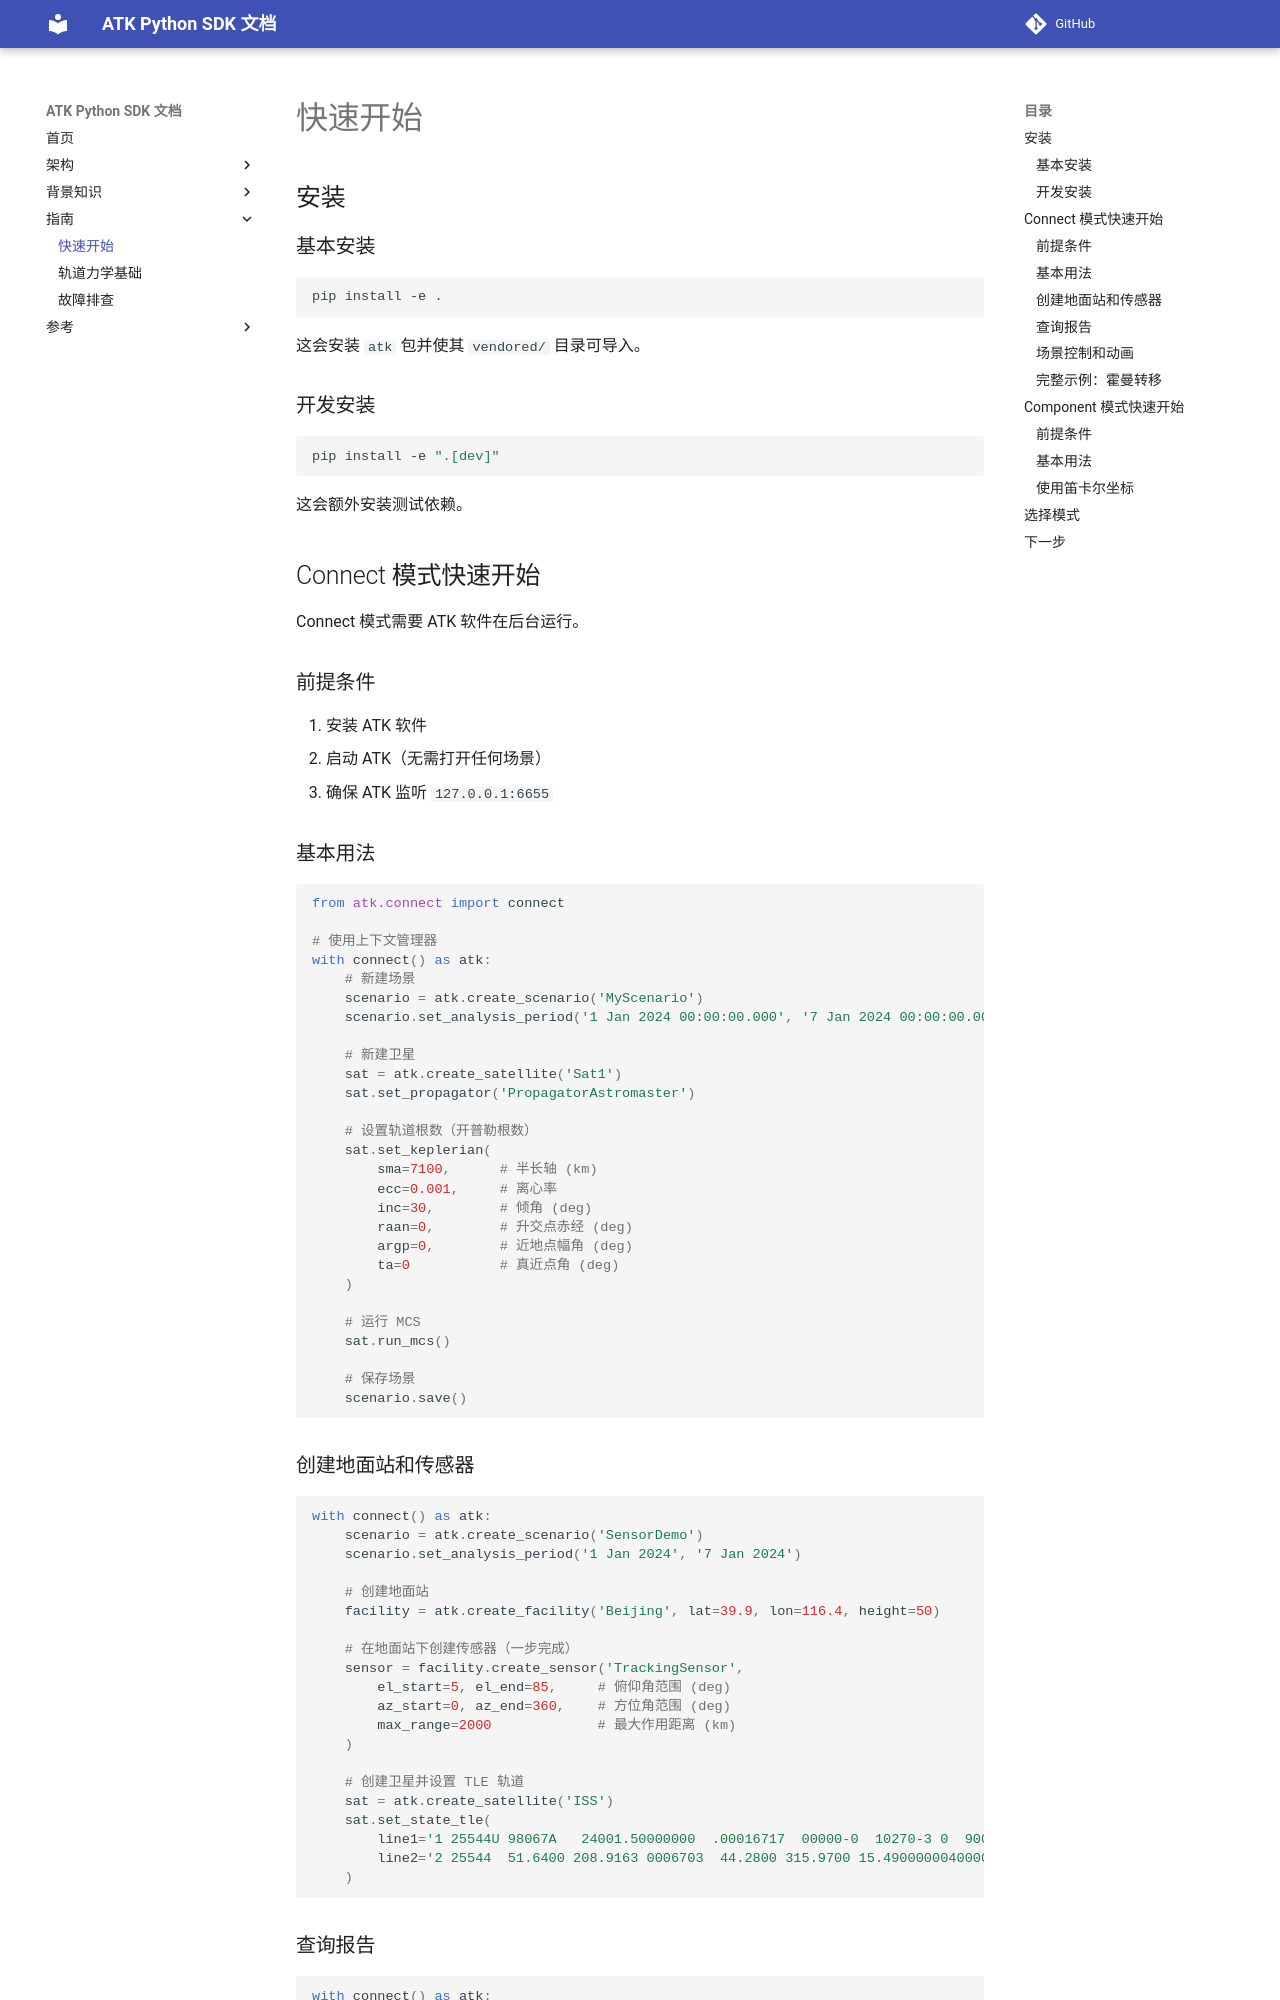

repository: cislunarspace/atk-python-sdk · page: guides/getting-started/index.html · generator: mkdocs

# 快速开始

## 安装

### 基本安装

```bash
pip install -e .
```

这会安装 `atk` 包并使其 `vendored/` 目录可导入。

### 开发安装

```bash
pip install -e ".[dev]"
```

这会额外安装测试依赖。

## Connect 模式快速开始

Connect 模式需要 ATK 软件在后台运行。

### 前提条件

1. 安装 ATK 软件
2. 启动 ATK（无需打开任何场景）
3. 确保 ATK 监听 `127.0.0.1:6655`

### 基本用法

```python
from atk.connect import connect

# 使用上下文管理器
with connect() as atk:
    # 新建场景
    scenario = atk.create_scenario('MyScenario')
    scenario.set_analysis_period('1 Jan 2024 00:00:00.000', '7 Jan 2024 00:00:00.000')

    # 新建卫星
    sat = atk.create_satellite('Sat1')
    sat.set_propagator('PropagatorAstromaster')

    # 设置轨道根数（开普勒根数）
    sat.set_keplerian(
        sma=7100,      # 半长轴 (km)
        ecc=0.001,     # 离心率
        inc=30,        # 倾角 (deg)
        raan=0,        # 升交点赤经 (deg)
        argp=0,        # 近地点幅角 (deg)
        ta=0           # 真近点角 (deg)
    )

    # 运行 MCS
    sat.run_mcs()

    # 保存场景
    scenario.save()
```

### 创建地面站和传感器

```python
with connect() as atk:
    scenario = atk.create_scenario('SensorDemo')
    scenario.set_analysis_period('1 Jan 2024', '7 Jan 2024')

    # 创建地面站
    facility = atk.create_facility('Beijing', lat=39.9, lon=116.4, height=50)

    # 在地面站下创建传感器（一步完成）
    sensor = facility.create_sensor('TrackingSensor',
        el_start=5, el_end=85,     # 俯仰角范围 (deg)
        az_start=0, az_end=360,    # 方位角范围 (deg)
        max_range=2000             # 最大作用距离 (km)
    )

    # 创建卫星并设置 TLE 轨道
    sat = atk.create_satellite('ISS')
    sat.set_state_tle(
        line1='1 25544U 98067A   24001.50000000  .00016717  00000-0  10270-3 0  9000',
        line2='2 25544  51.6400 208.9163 0006703  44.2800 315.9700 15.49000000400000'
    )
```
